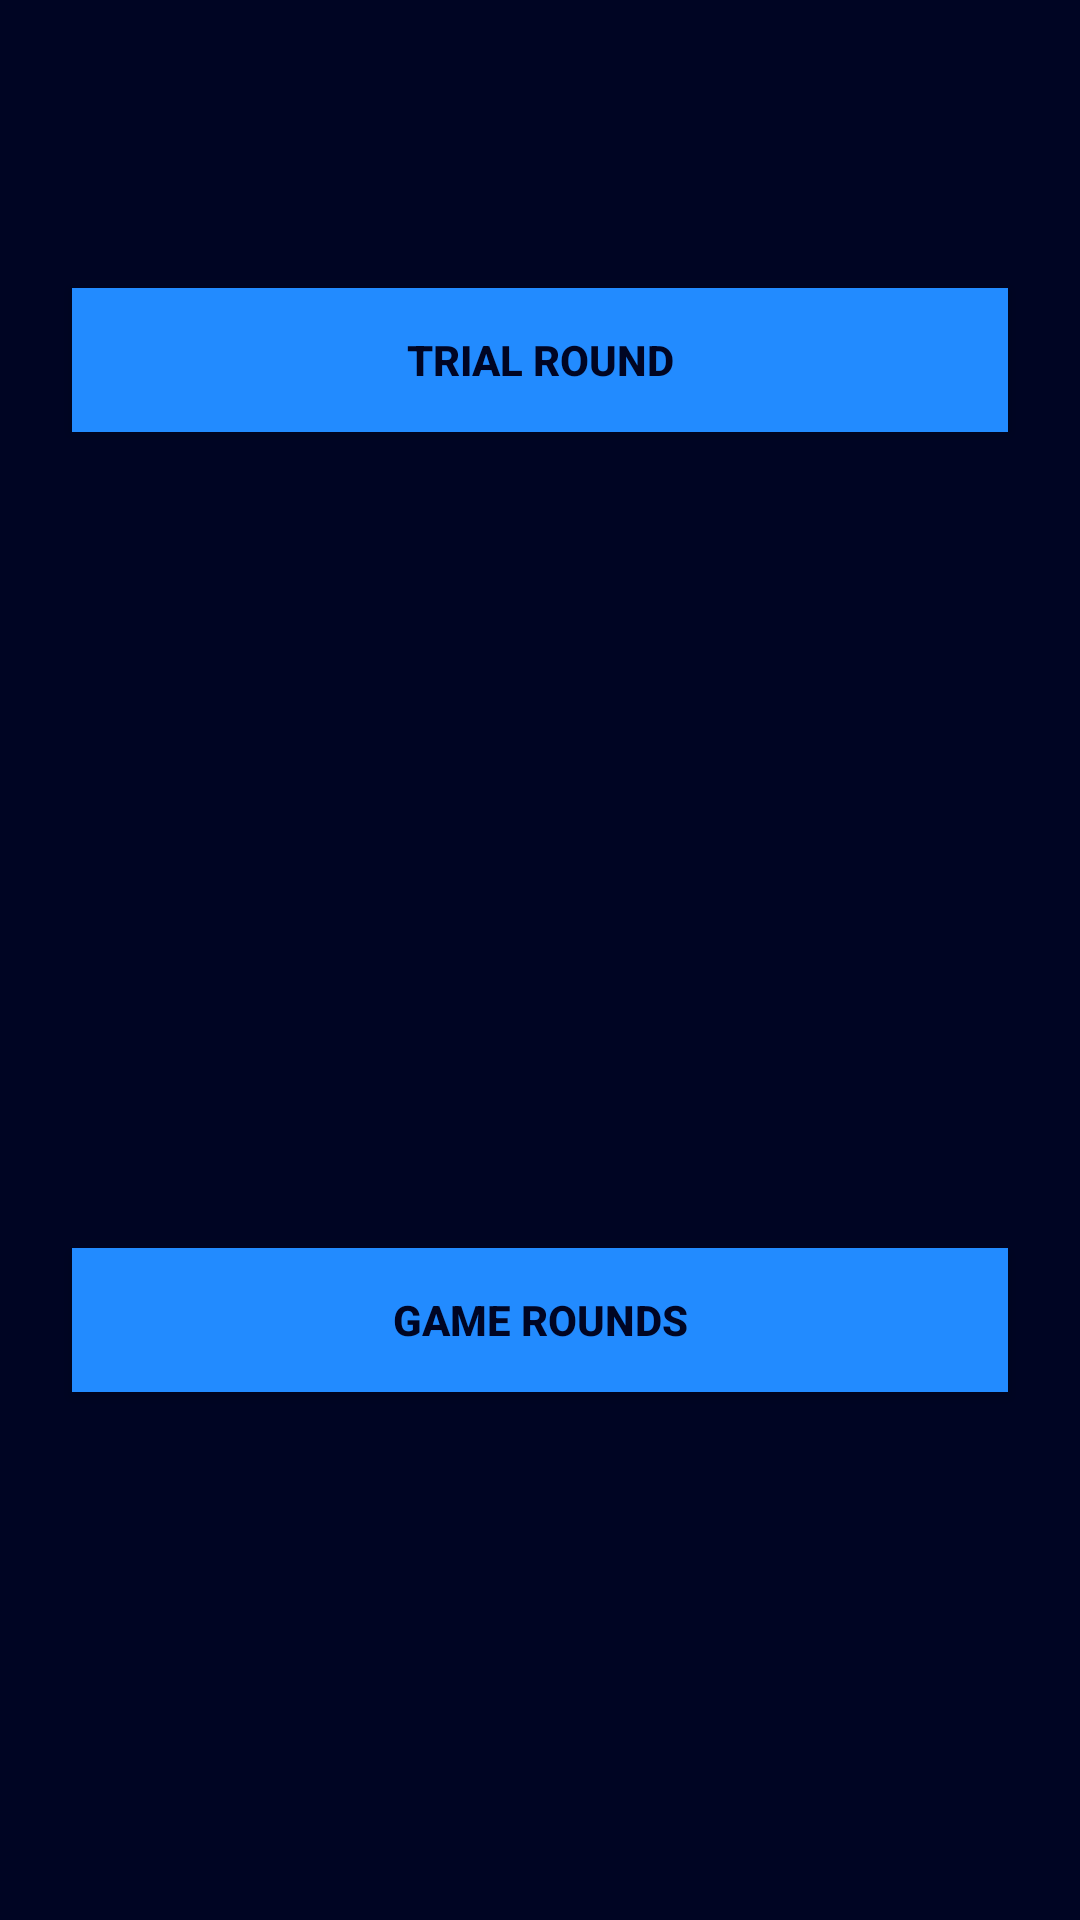

Android layout source for this screen:
<!-- AndroidManifest.xml: application theme AppTheme -->
<!-- res/layout/activity_selector.xml -->
<?xml version="1.0" encoding="utf-8"?>
<androidx.constraintlayout.widget.ConstraintLayout xmlns:android="http://schemas.android.com/apk/res/android"
    xmlns:app="http://schemas.android.com/apk/res-auto"
    xmlns:tools="http://schemas.android.com/tools"
    android:layout_width="match_parent"
    android:layout_height="match_parent"
    android:background="#000523"
    tools:context=".SelectorActivity">

    <Button
        android:id="@+id/trialRound"
        android:layout_width="0dp"
        android:layout_height="wrap_content"
        android:layout_marginStart="24dp"
        android:layout_marginTop="96dp"
        android:layout_marginEnd="24dp"
        android:background="#228BFF"
        android:text="Trial Round"
        android:textColor="#000523"
        android:textStyle="bold"
        app:layout_constraintEnd_toEndOf="parent"
        app:layout_constraintStart_toStartOf="parent"
        app:layout_constraintTop_toTopOf="parent" />

    <Button
        android:id="@+id/gameRound"
        android:layout_width="0dp"
        android:layout_height="wrap_content"
        android:layout_marginStart="24dp"
        android:layout_marginTop="96dp"
        android:layout_marginEnd="24dp"
        android:background="#228BFF"
        android:text="Game Rounds"
        android:textColor="#000523"
        android:textStyle="bold"
        app:layout_constraintBottom_toBottomOf="parent"
        app:layout_constraintEnd_toEndOf="parent"
        app:layout_constraintHorizontal_bias="0.498"
        app:layout_constraintStart_toStartOf="parent"
        app:layout_constraintTop_toBottomOf="@+id/trialRound" />
</androidx.constraintlayout.widget.ConstraintLayout>
<!-- resources referenced by this layout -->
<resources>
  <style name="AppTheme" parent="Theme.AppCompat.Light.NoActionBar">
          
          <item name="colorPrimary">@color/colorPrimary</item>
          <item name="colorPrimaryDark">@color/colorPrimaryDark</item>
          <item name="colorAccent">@color/colorAccent</item>
      </style>
  <color name="colorPrimary">#6200EE</color>
  <color name="colorPrimaryDark">#3700B3</color>
  <color name="colorAccent">#03DAC5</color>
</resources>
